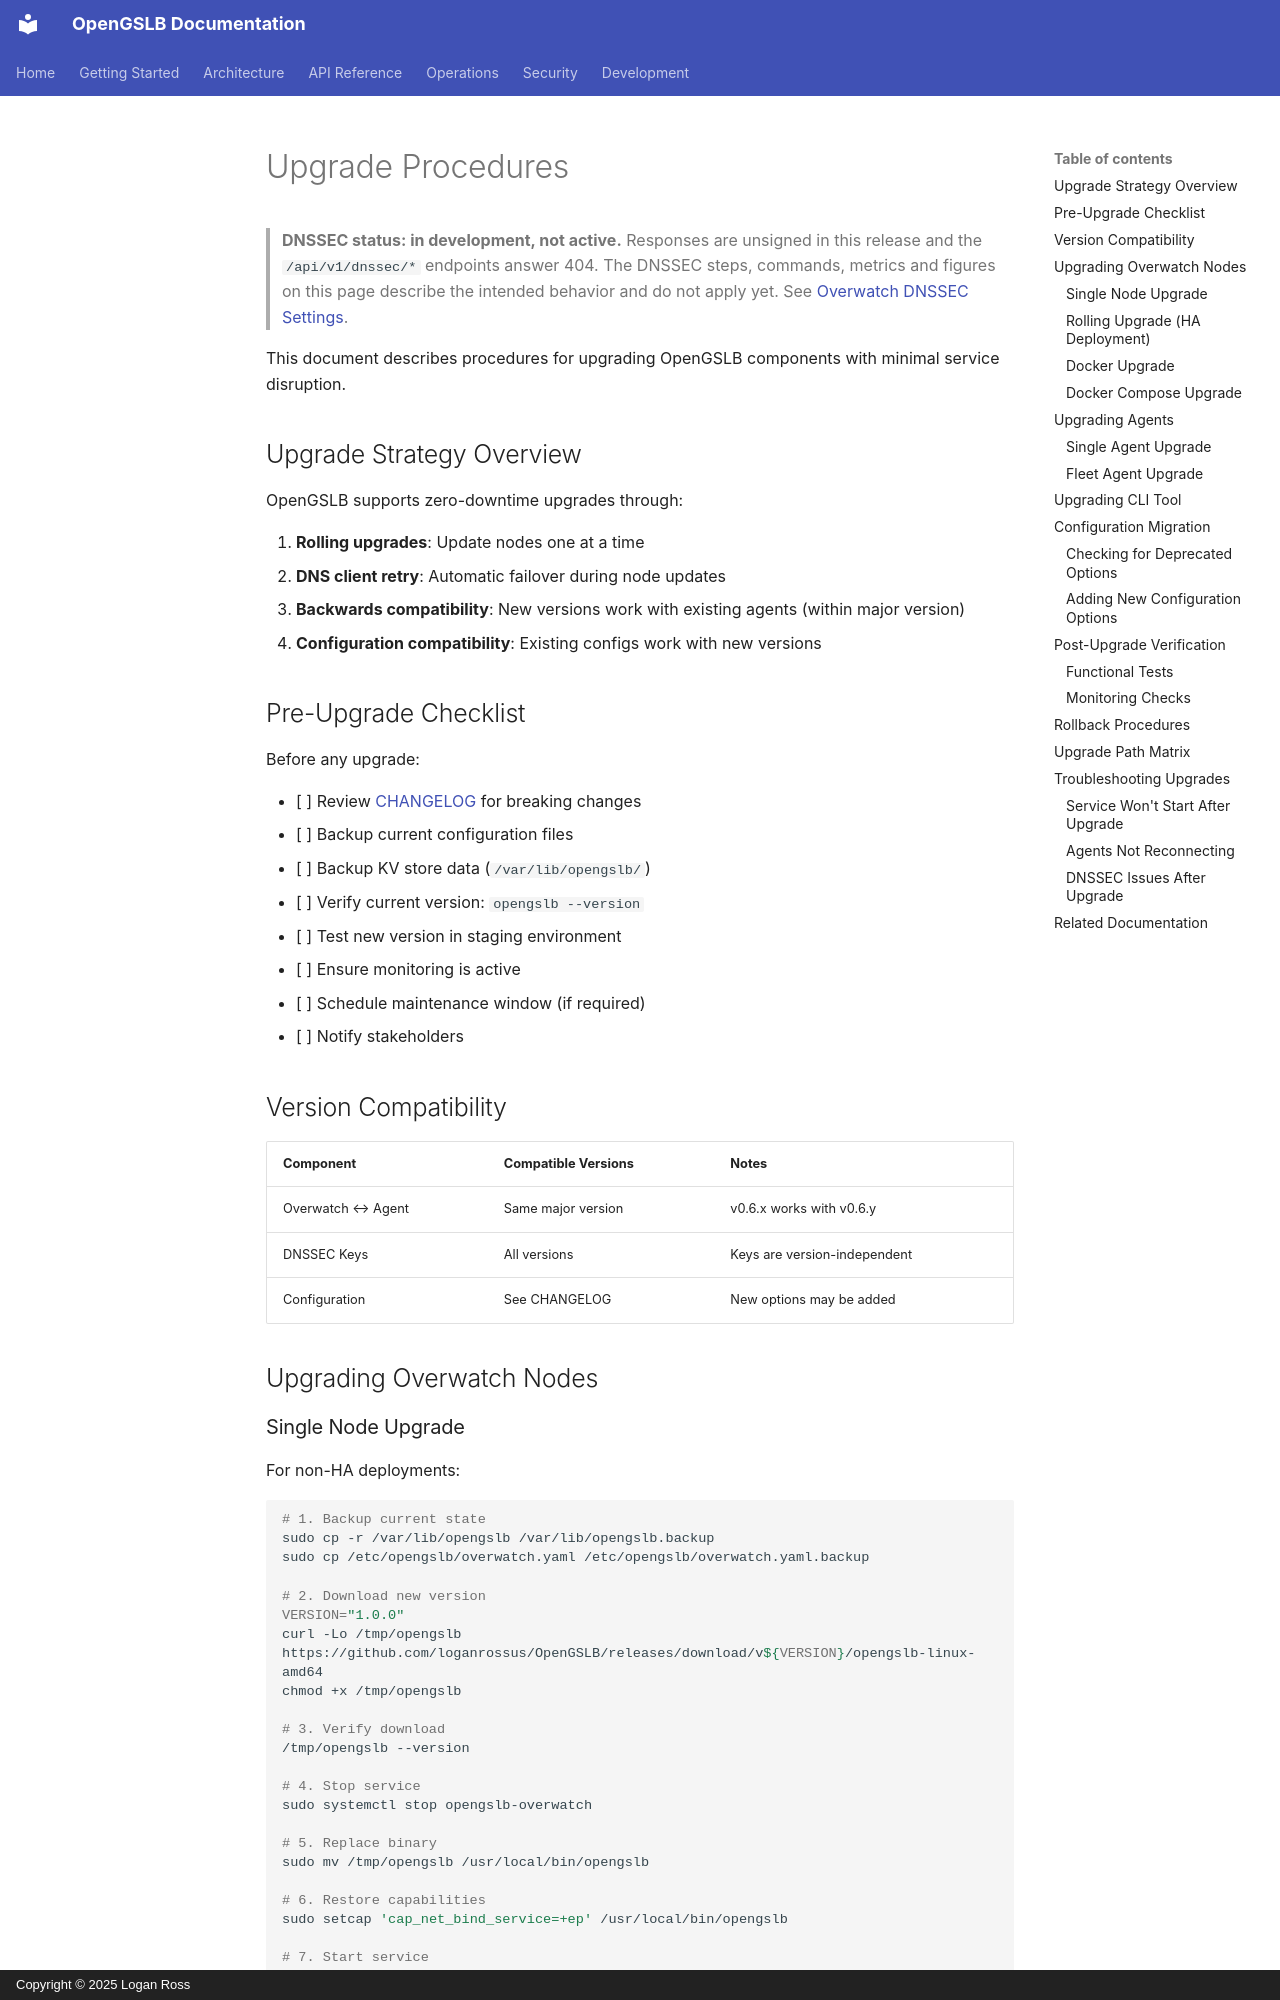

repository: LoganRossUS/OpenGSLB · page: operations/maintenance/upgrades/index.html · generator: mkdocs · copyright: Copyright © 2025 Logan Ross

# Upgrade Procedures

> **DNSSEC status: in development, not active.** Responses are unsigned in this release and the `/api/v1/dnssec/*` endpoints answer 404. The DNSSEC steps, commands, metrics and figures on this page describe the intended behavior and do not apply yet. See [Overwatch DNSSEC Settings](../../configuration.md#overwatch-dnssec-settings).

This document describes procedures for upgrading OpenGSLB components with minimal service disruption.

## Upgrade Strategy Overview

OpenGSLB supports zero-downtime upgrades through:

1. **Rolling upgrades**: Update nodes one at a time
2. **DNS client retry**: Automatic failover during node updates
3. **Backwards compatibility**: New versions work with existing agents (within major version)
4. **Configuration compatibility**: Existing configs work with new versions

## Pre-Upgrade Checklist

Before any upgrade:

- [ ] Review [CHANGELOG](https://github.com/loganrossus/OpenGSLB/blob/main/CHANGELOG.md) for breaking changes
- [ ] Backup current configuration files
- [ ] Backup KV store data (`/var/lib/opengslb/`)
- [ ] Verify current version: `opengslb --version`
- [ ] Test new version in staging environment
- [ ] Ensure monitoring is active
- [ ] Schedule maintenance window (if required)
- [ ] Notify stakeholders

## Version Compatibility

| Component | Compatible Versions | Notes |
|-----------|--------------------|----- |
| Overwatch ↔ Agent | Same major version | v0.6.x works with v0.6.y |
| DNSSEC Keys | All versions | Keys are version-independent |
| Configuration | See CHANGELOG | New options may be added |

## Upgrading Overwatch Nodes
